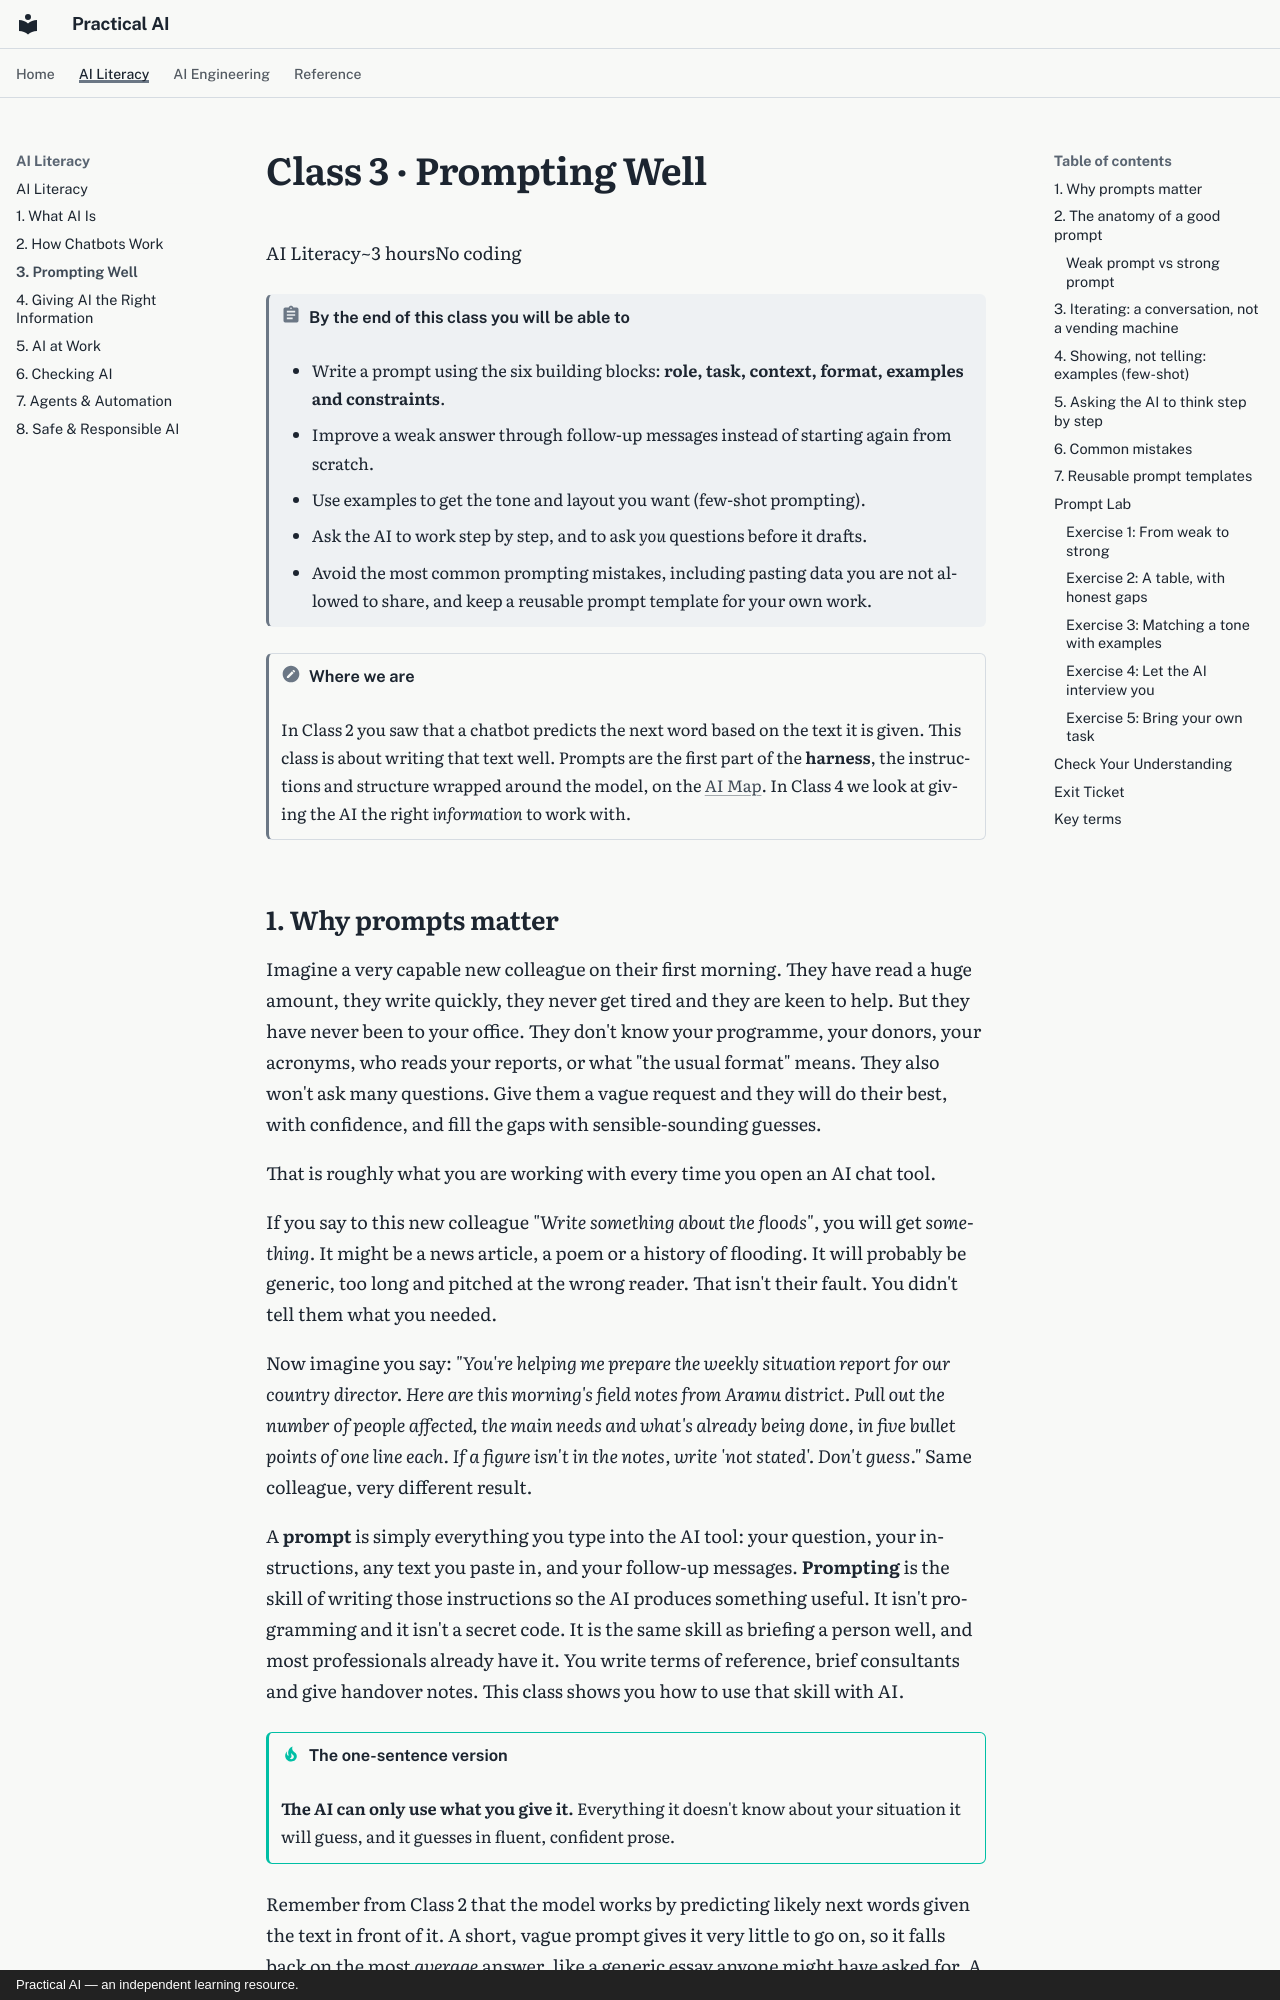

repository: elias-lee/practical-ai-courses · page: literacy/c3.html · generator: mkdocs · copyright: Practical AI — an independent learning resource.

# Class 3 · Prompting Well

<div class="class-meta" markdown><span>AI Literacy</span><span>~3 hours</span><span>No coding</span></div>

!!! abstract "By the end of this class you will be able to"
    - Write a prompt using the six building blocks: **role, task, context, format, examples and
      constraints**.
    - Improve a weak answer through follow-up messages instead of starting again from scratch.
    - Use examples to get the tone and layout you want (few-shot prompting).
    - Ask the AI to work step by step, and to ask *you* questions before it drafts.
    - Avoid the most common prompting mistakes, including pasting data you are not allowed to
      share, and keep a reusable prompt template for your own work.

!!! note "Where we are"
    In Class 2 you saw that a chatbot predicts the next word based on the text it is given. This
    class is about writing that text well. Prompts are the first part of the **harness**, the
    instructions and structure wrapped around the model, on the [AI Map](../ai-map.md). In
    Class 4 we look at giving the AI the right *information* to work with.
